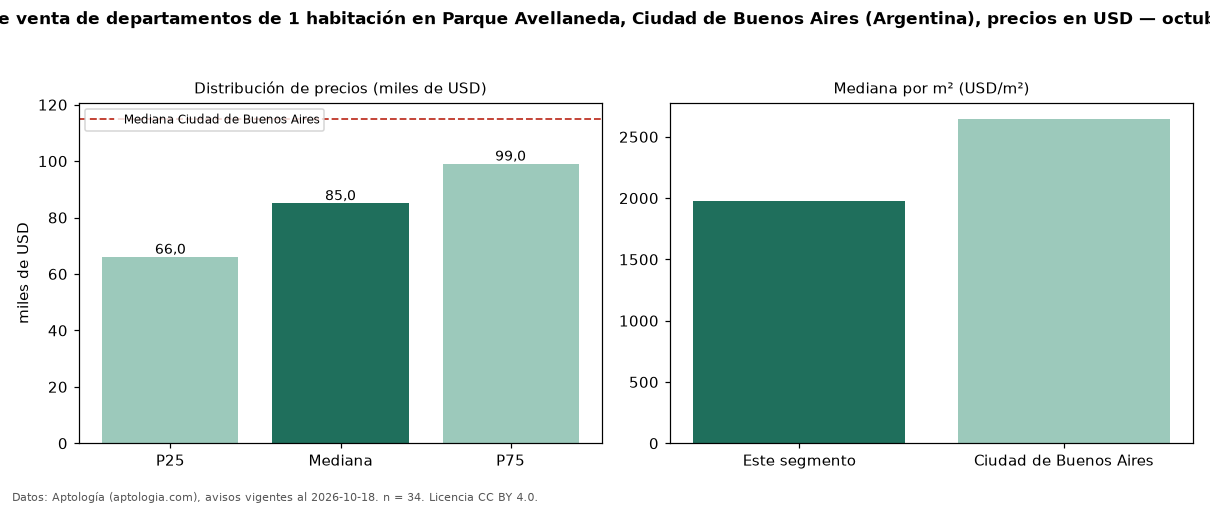

Data behind this chart, as committed beside it:
seccion, metrica, valor, moneda, n
precio, p25, 66000, USD, 34
precio, mediana, 85000, USD, 34
precio, p75, 99000, USD, 34
precio, minimo, 52000, USD, 34
precio, maximo, 128000, USD, 34
m2, mediana_precio_m2, 1980, USD, 34
m2, area_mediana_m2, 41.5, m2, 34
banos, mediana_banos, 1.0, , 
habitaciones, 1, 85000, USD, 34
ciudad, mediana_ciudad_referencia, 115000, USD, 
ciudad, mediana_m2_ciudad, 2647, USD, 
fuente, fecha_datos, 2026-10-18, , 
fuente, atribucion, https://www.aptologia.com/ar, , 
fuente, licencia, CC BY 4.0, , 
